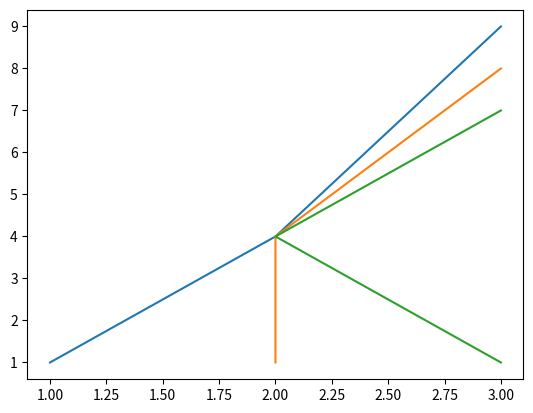

Source code (Python):
import sys
import uuid


def md(file_path: str, lang: str = "python", generate_duplicates=False):
    """

    :param file_path:
    :param lang:
    :param generate_duplicates: execute even if theres a codeblock output underneath
    :return:
    """
    content = ""
    with open(file_path, 'r') as f:
        content = f.read()
    if content == "":
        print("The given file was empty.")
        return

    blocks = content.split("```")
    if len(blocks) == 1:
        print("The given file did not contain any codeblocks.")
        return

    # print statements
    gen_cnt = ""
    for block in blocks:
        gen_cnt += block + "```"
        if block.startswith(lang):
            block = "result_array_with_an_unique_name = []" + block[len(lang):]
            work_around = dict()
            block = block.replace("print", f"result_array_with_an_unique_name.append")
            block = block.replace("plt.show()",
                                  f"plt.savefig(f'plot.png');(result_array_with_an_unique_name.remove('![a plot](plot.png)') or result_array_with_an_unique_name.append('![a plot](plot.png)')) if '![a plot](plot.png)' in result_array_with_an_unique_name else result_array_with_an_unique_name.append('![a plot](plot.png)')")

            exec(block, work_around)
            gen_cnt += "\n> ### Output" + "".join(["  \n> " + str(r) for r in work_around["result_array_with_an_unique_name"]]) + "\n"
    gen_cnt = gen_cnt[:-3]
    with open(file_path, 'w') as f:
        f.write(gen_cnt)


if __name__ == "__main__":
    if len(sys.argv) < 2:
        print("Please provide a markdown file location.")
    #md(sys.argv[1])

import matplotlib.pyplot as plt
for i in range(3):
  plt.plot([1 + i, 2, 3], [1, 4, 9 - i])
  plt.savefig("test.png")
print("hi")
plt.savefig("test2.png")
